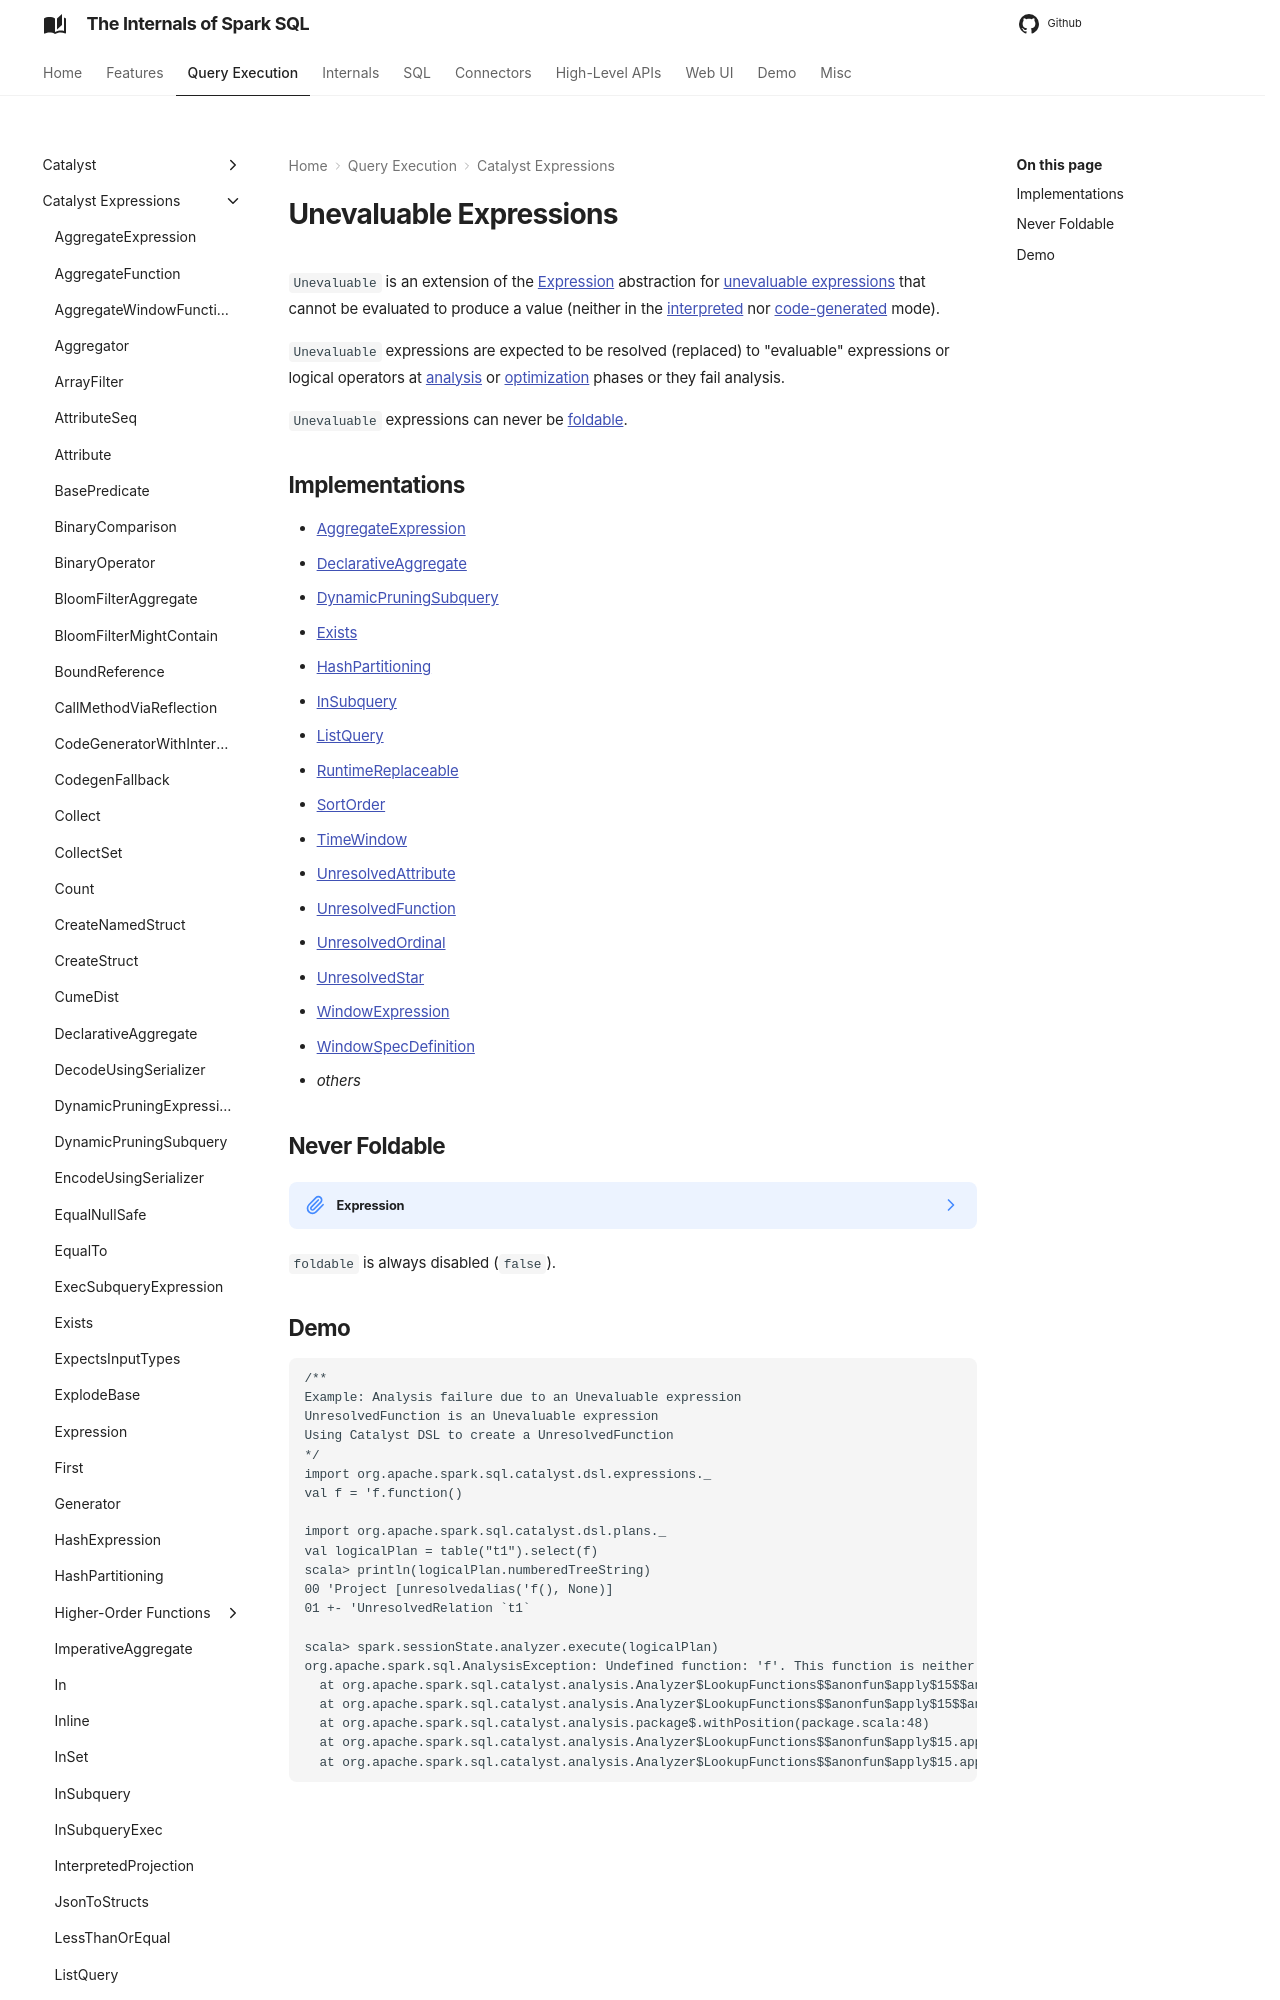

repository: japila-books/spark-sql-internals · page: expressions/Unevaluable/index.html · generator: mkdocs

---
title: Unevaluable
---

# Unevaluable Expressions

`Unevaluable` is an extension of the [Expression](Expression.md) abstraction for [unevaluable expressions](#implementations) that cannot be evaluated to produce a value (neither in the [interpreted](Expression.md#eval) nor [code-generated](Expression.md#doGenCode) mode).

`Unevaluable` expressions are expected to be resolved (replaced) to "evaluable" expressions or logical operators at [analysis](../QueryExecution.md#analyzed) or [optimization](../QueryExecution.md#optimizedPlan) phases or they fail analysis.

`Unevaluable` expressions can never be [foldable](#foldable).

## Implementations

* [AggregateExpression](AggregateExpression.md)
* [DeclarativeAggregate](DeclarativeAggregate.md)
* [DynamicPruningSubquery](DynamicPruningSubquery.md)
* [Exists](Exists.md)
* [HashPartitioning](HashPartitioning.md)
* [InSubquery](InSubquery.md)
* [ListQuery](ListQuery.md)
* [RuntimeReplaceable](RuntimeReplaceable.md)
* [SortOrder](SortOrder.md)
* [TimeWindow](TimeWindow.md)
* [UnresolvedAttribute](UnresolvedAttribute.md)
* [UnresolvedFunction](UnresolvedFunction.md)
* [UnresolvedOrdinal](UnresolvedOrdinal.md)
* [UnresolvedStar](UnresolvedStar.md)
* [WindowExpression](WindowExpression.md)
* [WindowSpecDefinition](WindowSpecDefinition.md)
* _others_
